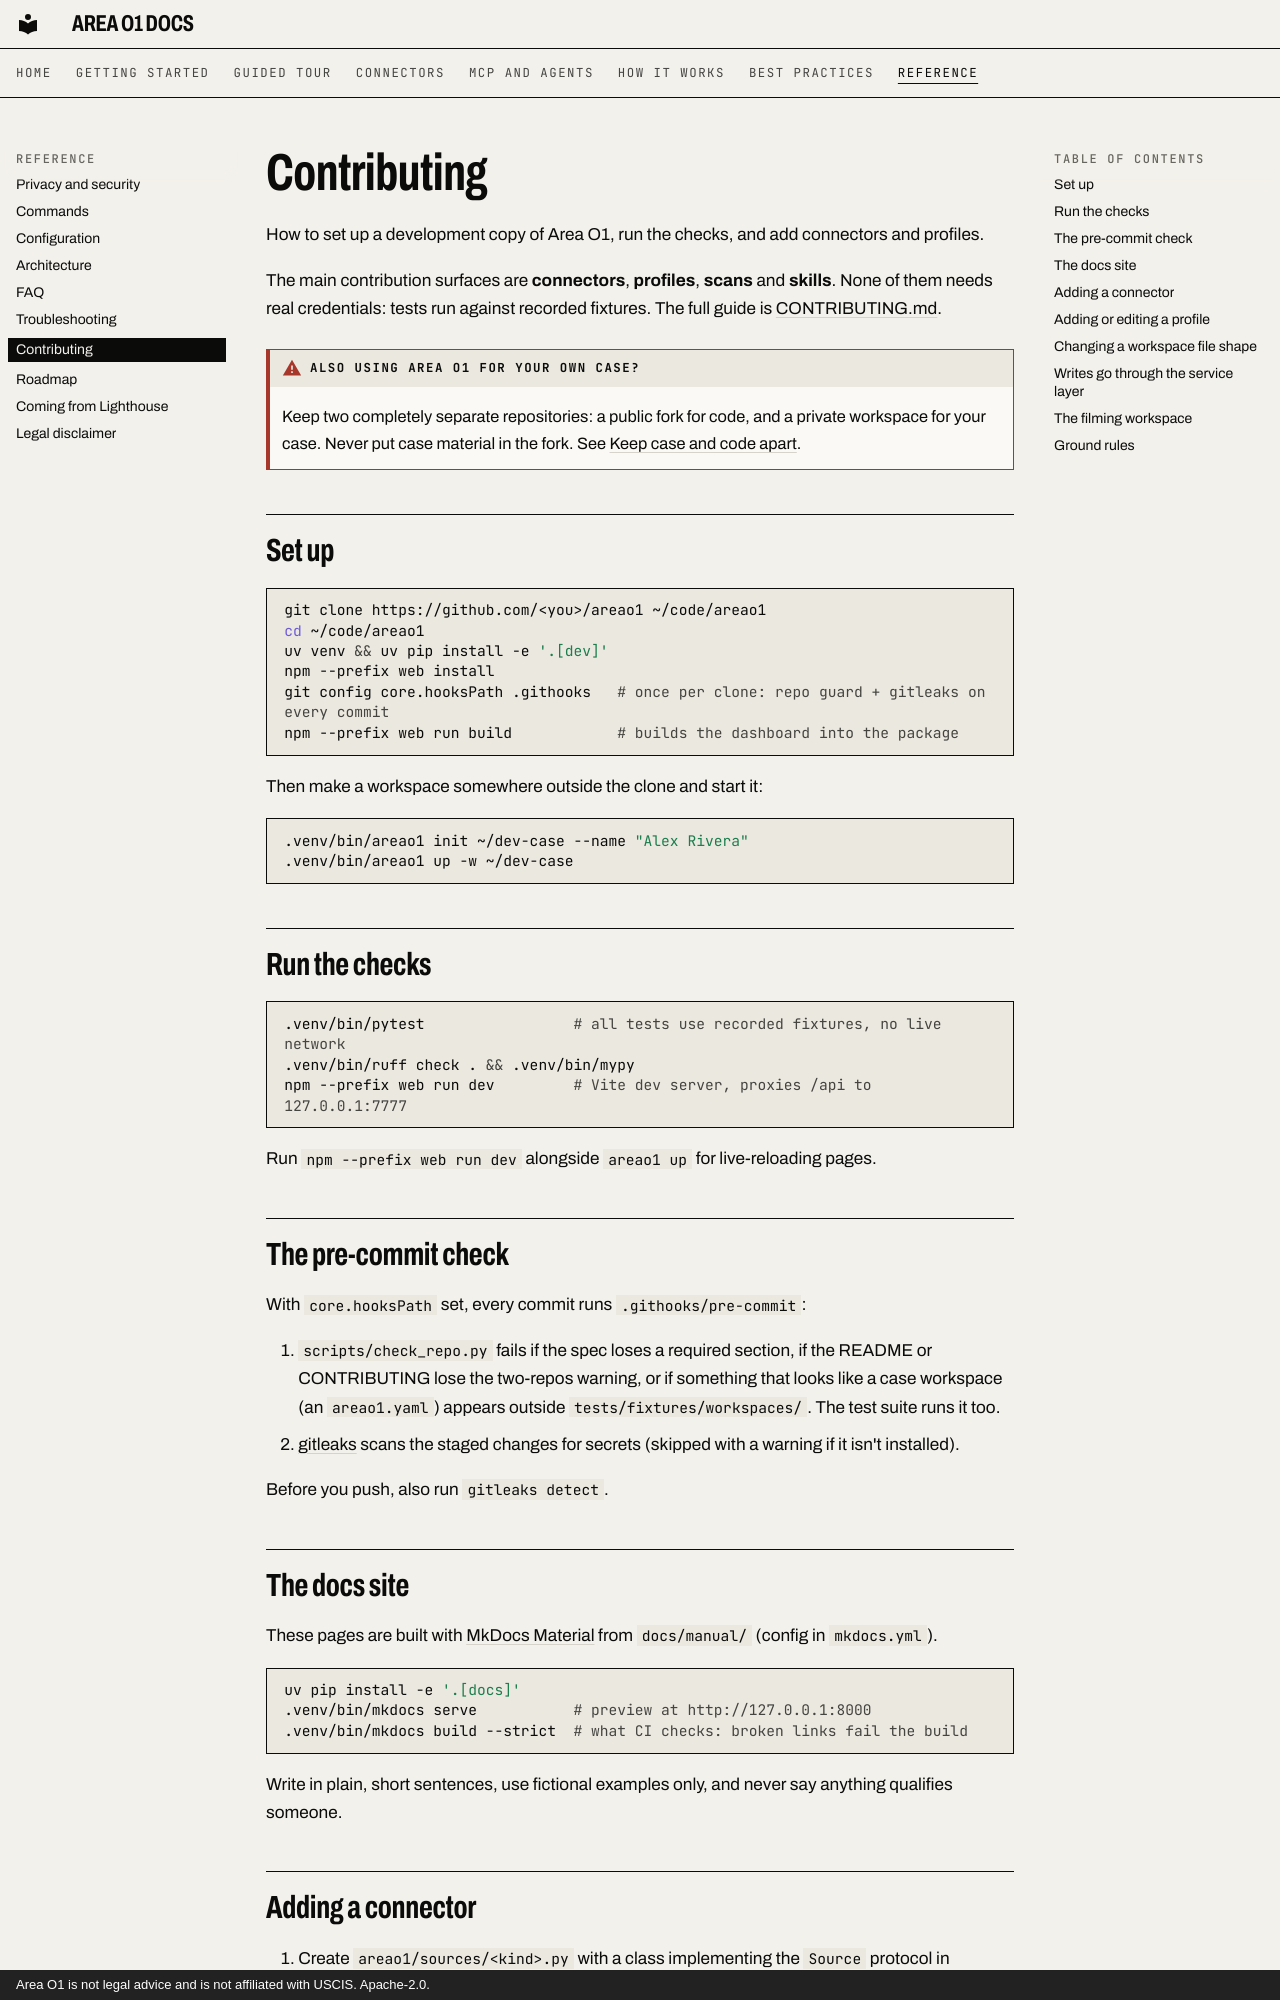

repository: ris3abh/Lighthouse · page: reference/contributing/index.html · generator: mkdocs · copyright: Area O1 is not legal advice and is not affiliated with USCIS. Apache-2.0.

# Contributing

How to set up a development copy of Area O1, run the checks, and add connectors and profiles.

The main contribution surfaces are **connectors**, **profiles**, **scans** and **skills**. None of them needs real credentials: tests run against recorded fixtures. The full guide is [CONTRIBUTING.md](https://github.com/ris3abh/areao1/blob/main/CONTRIBUTING.md).

!!! warning "Also using Area O1 for your own case?"
    Keep two completely separate repositories: a public fork for code, and a private workspace for your case. Never put case material in the fork. See [Keep case and code apart](../best-practices/two-repos.md).

## Set up

```sh
git clone https://github.com/<you>/areao1 ~/code/areao1
cd ~/code/areao1
uv venv && uv pip install -e '.[dev]'
npm --prefix web install
git config core.hooksPath .githooks   # once per clone: repo guard + gitleaks on every commit
npm --prefix web run build            # builds the dashboard into the package
```

Then make a workspace somewhere outside the clone and start it:

```sh
.venv/bin/areao1 init ~/dev-case --name "Alex Rivera"
.venv/bin/areao1 up -w ~/dev-case
```

## Run the checks

```sh
.venv/bin/pytest                 # all tests use recorded fixtures, no live network
.venv/bin/ruff check . && .venv/bin/mypy
npm --prefix web run dev         # Vite dev server, proxies /api to 127.0.0.1:7777
```

Run `npm --prefix web run dev` alongside `areao1 up` for live-reloading pages.

## The pre-commit check

With `core.hooksPath` set, every commit runs `.githooks/pre-commit`:

1. `scripts/check_repo.py` fails if the spec loses a required section, if the README or CONTRIBUTING lose the two-repos warning, or if something that looks like a case workspace (an `areao1.yaml`) appears outside `tests/fixtures/workspaces/`. The test suite runs it too.
2. [gitleaks](https://github.com/gitleaks/gitleaks) scans the staged changes for secrets (skipped with a warning if it isn't installed).

Before you push, also run `gitleaks detect`.

## The docs site

These pages are built with [MkDocs Material](https://squidfunk.github.io/mkdocs-material/) from `docs/manual/` (config in `mkdocs.yml`).

```sh
uv pip install -e '.[docs]'
.venv/bin/mkdocs serve           # preview at http://127.0.0.1:8000
.venv/bin/mkdocs build --strict  # what CI checks: broken links fail the build
```

Write in plain, short sentences, use fictional examples only, and never say anything qualifies someone.
